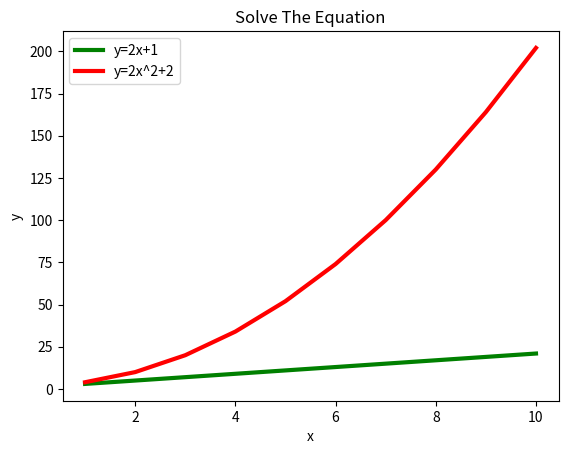

Source code (Python):
import matplotlib.pyplot as plt
import numpy as np

x=np.arange(1,11,1)

y1=(2*x)+1
y2=(2*x*x)+2

plt.plot(x,y1,"g",linewidth=3,label="y=2x+1")
plt.plot(x,y2,"r",linewidth=3,label="y=2x^2+2")

plt.title("Solve The Equation")
plt.xlabel("x")
plt.ylabel("y")

plt.legend()
plt.show()